Run: headless pygame with SDL's dummy video driver; simulated clock (each Clock.tick advances the game by its frame time, no real sleeping); random seed 0; keys injected as events and as key.get_pressed() state; no mouse input.
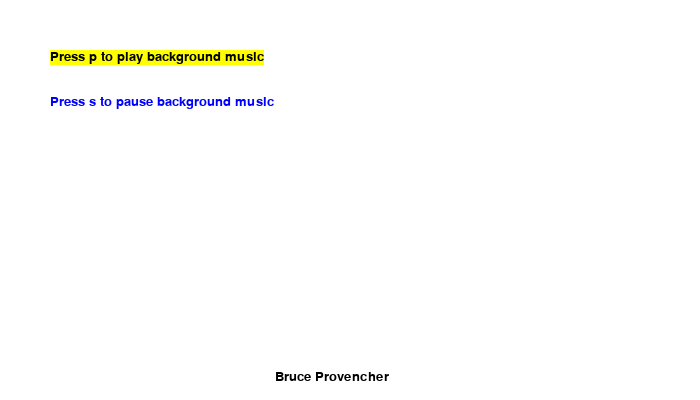
Frame 1 of 4 · flips 1–60 · no input
Frame 2 of 4 · flips 61–180 · tapped SPACE, RETURN · held RIGHT (→), D · screen unchanged from frame 1, image omitted
Frame 3 of 4 · flips 181–300 · held DOWN (↓), S · screen unchanged from frame 2, image omitted
Frame 4 of 4 · flips 301–420 · held LEFT (←), A, UP (↑), W · screen unchanged from frame 3, image omitted

The pygame program that drew these frames:

# Bruce Provencher
# 20 APR 2021
# Pygame Text & Sound Effects


# Import modules and initialize settings

import pygame
import sys

pygame.init()

# Some color CONSTANTS using RGB triads
BLACK = (0, 0, 0)
WHITE = (255, 255, 255)
RED   = (255, 0, 0)
GREEN = (0, 255, 0)
BLUE  = (0, 0, 255)
YELLOW = (255, 255, 0)

# Display settings
# Tell Python the height and width of the window
HEIGHT = 400
WIDTH = 700
# Store height and width in a tuple named 'size'
size = (WIDTH, HEIGHT)
screen = pygame.display.set_mode(size)

pygame.display.set_caption("Screen Text & Sound Effects")


class Label():
	'''A label class that lets us quickly draw text on our Pygame screen.'''
	
	def __init__(self, label_text, text_rect_x, text_rect_y, text_color, bg_color, font_name, font_size):
		
		self.font_name = font_name
		self.font_size = font_size
		
		self.font = pygame.font.SysFont(self.font_name, self.font_size)
		
		self.label_text = label_text
		
		self.text_color = text_color
		self.bg_color = bg_color
		
		# True means the font is anti-aliasied (so the letters appear as smooth lines on the screen)
		self.text = self.font.render(self.label_text, True, self.text_color, self.bg_color)
		
			
		self.text_rect_x = text_rect_x
		self.text_rect_y = text_rect_y
		
	def draw_label(self):
		screen.blit(self.text, [self.text_rect_x, self.text_rect_y])
		
		
play_bgm_label = Label("Press p to play background music", 50, 50, BLACK, YELLOW, 'Helvetica', 20)	
pause_bgm_label = Label("Press s to pause background music", 50, 95, BLUE, WHITE, 'Helvetica', 20)
name_label = Label("Bruce Provencher", 275, 370, BLACK, WHITE, 'Helvetica', 20)


keep_looping = True

# Manage how often the screen is updated
clock = pygame.time.Clock()

# Frames per second (FPS) for screen refresh rate
FPS = 60

# Main action takes place inside the WHILE loop
while keep_looping:
	

	for event in pygame.event.get():
		if event.type == pygame.QUIT: # Capitalize QUIT!
			keep_looping = False
			
	
	# Set background color of drawing window to green using color CONSTANT
	screen.fill(WHITE)
	
	# Draw some lines or shapes below this comment...
	
	pause_bgm_label.draw_label()
	play_bgm_label.draw_label()
	name_label.draw_label()
		
	# UPDATE the screen with what we've drawn
	pygame.display.flip()
	
	# Set screen refresh/redraw rate [frames per second]
	clock.tick(FPS)
	
# Close window and quit
pygame.quit()
sys.exit()
